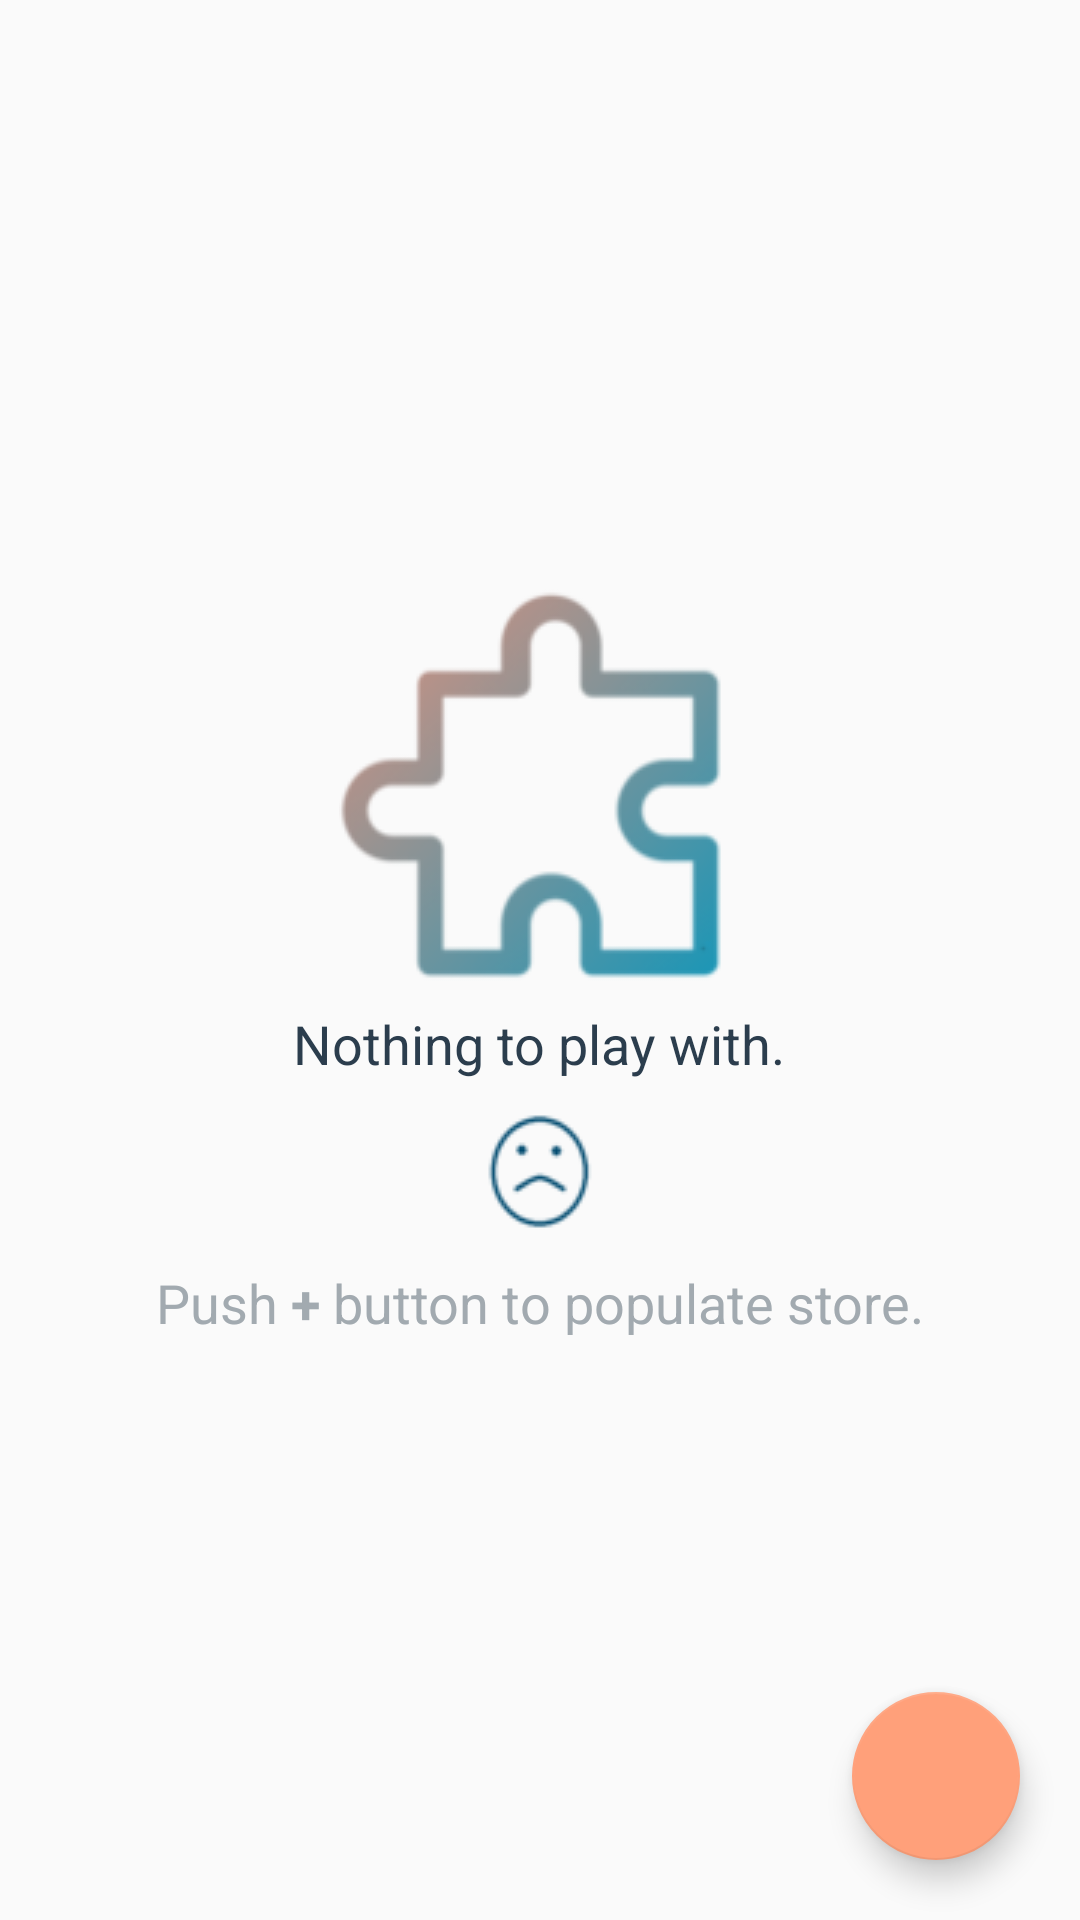

The Android layout XML behind this screen, and the referenced resources:
<!-- AndroidManifest.xml: application theme AppTheme -->
<!-- res/layout/activity_catalog.xml -->
<?xml version="1.0" encoding="utf-8"?>
<RelativeLayout xmlns:android="http://schemas.android.com/apk/res/android"
    xmlns:app="http://schemas.android.com/apk/res-auto"
    xmlns:tools="http://schemas.android.com/tools"
    style="@style/MatchMatch"
    tools:context="com.example.laurentiudragunoi.puzzlestore.CatalogActivity">

    
    <RelativeLayout
        android:id="@+id/empty_view"
        style="@style/WrapWrap"
        android:layout_centerInParent="true">

        <ImageView
            android:id="@+id/empty_store_image"
            style="@style/WrapWrap"
            android:layout_centerHorizontal="true"
            android:contentDescription="@string/app_name"
            android:src="@drawable/ic_empty_puzzle" />

        <TextView
            android:id="@+id/empty_title_text"
            style="@style/TextStyleDark"
            android:layout_below="@+id/empty_store_image"
            android:layout_centerHorizontal="true"
            android:layout_margin="@dimen/item_margin"
            android:text="@string/empty_view_text"
            android:textAppearance="?android:textAppearanceMedium" />

        <ImageView
            android:id="@+id/sad_image"
            style="@style/WrapWrap"
            android:layout_below="@id/empty_title_text"
            android:layout_centerHorizontal="true"
            android:contentDescription="@string/app_name"
            android:src="@drawable/ic_sad_face" />

        <TextView
            android:id="@+id/empty_subtitle_text"
            style="@style/TextStyle"
            android:layout_below="@+id/sad_image"
            android:layout_centerHorizontal="true"
            android:paddingTop="@dimen/item_margin"
            android:text="@string/populate_store"
            android:textAppearance="?android:textAppearanceSmall"
            android:textColor="@color/textLight" />

    </RelativeLayout>

    
    <ListView
        android:id="@+id/list"
        style="@style/MatchMatch" />

    
    <android.support.design.widget.FloatingActionButton
        android:id="@+id/fab"
        style="@style/WrapWrap"
        android:layout_alignParentBottom="true"
        android:layout_alignParentRight="true"
        android:layout_margin="@dimen/fab_margin"
        android:src="@drawable/ic_note_add" />

</RelativeLayout>
<!-- resources referenced by this layout -->
<resources>
  <color name="textLight">#A2AAB0</color>
  <dimen name="fab_margin">20dp</dimen>
  <dimen name="item_margin">8dp</dimen>
  <!-- drawable ic_empty_puzzle: png bitmap (drawable, 10892 bytes) -->
  <!-- drawable ic_sad_face: png bitmap (drawable, 1621 bytes) -->
  <string name="app_name">Puzzles</string>
  <string name="empty_view_text">Nothing to play with.</string>
  <string name="populate_store">Push <b>+</b> button to populate store.</string>
  <style name="MatchMatch">
          <item name="android:layout_width">match_parent</item>
          <item name="android:layout_height">match_parent</item>
      </style>
  <style name="TextStyle" parent="WrapWrap">
          <item name="android:fontFamily">sans-serif</item>
          <item name="android:textSize">@dimen/text_size</item>
      </style>
  <style name="TextStyleDark" parent="TextStyle">
          <item name="android:textColor">@color/textDark</item>
      </style>
  <style name="WrapWrap">
          <item name="android:layout_width">wrap_content</item>
          <item name="android:layout_height">wrap_content</item>
      </style>
  <style name="AppTheme" parent="Theme.AppCompat.Light.DarkActionBar">
          
          <item name="colorPrimary">@color/colorPrimary</item>
          <item name="colorPrimaryDark">@color/colorPrimaryDark</item>
          <item name="colorAccent">@color/colorAccent</item>
      </style>
  <dimen name="text_size">18sp</dimen>
  <color name="textDark">#2B3D4D</color>
  <color name="colorPrimary">#005457</color>
  <color name="colorPrimaryDark">#007175</color>
  <color name="colorAccent">#FFA07A</color>
</resources>
